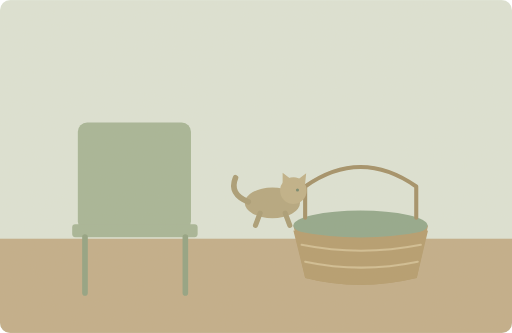
t = 0.00 s
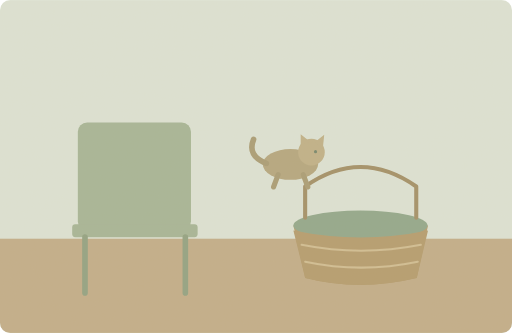
t = 1.88 s
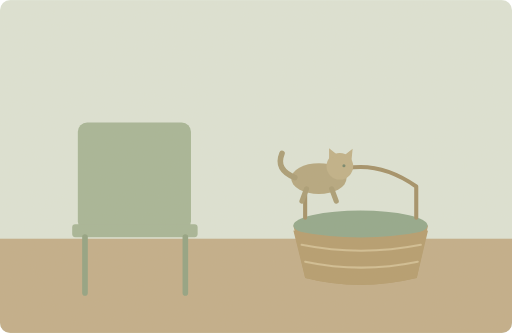
t = 3.38 s
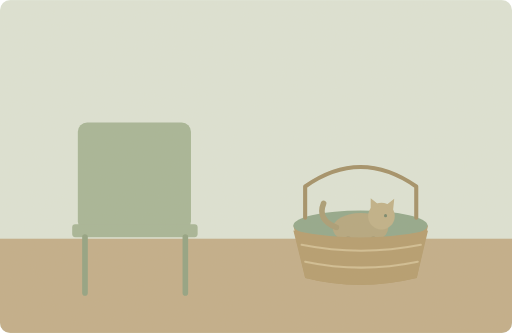
t = 5.00 s
t = 6.50 s: frame unchanged from t = 5.00 s, image omitted
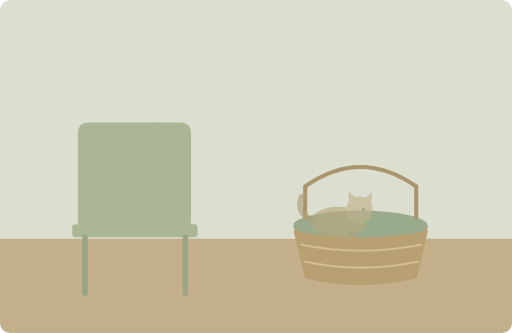
t = 8.35 s

The animated SVG that drew these frames (rendered in a browser with its animation timeline set to each time). Animation: 2 SMIL elements (animate=1,animateTransform=1); one cycle of 10.00 s, repeats indefinitely.

<svg xmlns="http://www.w3.org/2000/svg" width="1000" height="650" viewBox="0 0 1000 650" role="img" aria-labelledby="title desc"><title id="title">单词小故事</title><desc id="desc">The kitten jumped into the basket beside my chair.</desc><metadata>{"wordId": "into", "dailyExample": "The kitten jumped into the basket beside my chair.", "source": "https://github.com/go1app/word-atlas/blob/main/public/atlas/entries/4.json", "attribution": "Word Atlas contributors — CC BY 4.0", "license": "https://creativecommons.org/licenses/by/4.0/", "changes": "New original vector animation interpreting the daily example.", "durationSeconds": 10}</metadata><defs><clipPath id="frame"><rect width="1000" height="650" rx="20"/></clipPath><filter id="paper"><feTurbulence type="fractalNoise" baseFrequency=".74" numOctaves="3" stitchTiles="stitch"/><feColorMatrix type="saturate" values="0"/><feComponentTransfer><feFuncA type="linear" slope=".065"/></feComponentTransfer><feBlend in="SourceGraphic" mode="soft-light"/></filter><filter id="glow" x="-100%" y="-100%" width="300%" height="300%"><feGaussianBlur stdDeviation="8"/></filter></defs><g clip-path="url(#frame)"><rect x="0" y="0" width="1000" height="650" rx="0" fill="#dce4d7" /><rect x="0" y="466" width="1000" height="184" rx="0" fill="#c0ac88" /><rect x="152" y="239" width="221" height="211" rx="18" fill="#a4b495" /><rect x="141" y="438" width="245" height="25" rx="6" fill="#a4b495" /><path d="M166 463V572M362 463V572" fill="none" stroke="#8ea080" stroke-width="11" stroke-linecap="round" stroke-linejoin="round" /><path d="M573 440H836L814 543Q702 570 596 543Z" fill="#b39a6c" stroke="none" stroke-width="2" stroke-linecap="round" stroke-linejoin="round" /><ellipse cx="704" cy="440" rx="131" ry="29" fill="#8fa68a"/><path d="M596 425V364Q704 288 813 364V425" fill="none" stroke="#a08d65" stroke-width="8" stroke-linecap="round" stroke-linejoin="round" /><g><animate attributeName="opacity" values="1;1;1;0;0;1" keyTimes="0;.45;.8;.9;.96;1" dur="10s" repeatCount="indefinite"/><animateTransform attributeName="transform" type="translate" values="-172 0;-125 -100;0 50;0 50;-172 0;-172 0" keyTimes="0;.25;.5;.8;.94;1" dur="10s" repeatCount="indefinite"/><g transform="translate(704 396)"><ellipse cx="0" cy="0" rx="54" ry="30" fill="#b3a57d"/><circle cx="41" cy="-24" r="26" fill="#beaf86" /><path d="M20 -38L20 -59 39 -44M48 -44L66 -58 63 -28Z" fill="#beaf86" stroke="none" stroke-width="2" stroke-linecap="round" stroke-linejoin="round" /><circle cx="49" cy="-25" r="3" fill="#718369" /><path d="M-47 -2Q-85 -17 -72 -49" fill="none" stroke="#a79a73" stroke-width="11" stroke-linecap="round" stroke-linejoin="round" /><path d="M-24 20L-33 44M25 20L34 44" fill="none" stroke="#a79a73" stroke-width="10" stroke-linecap="round" stroke-linejoin="round" /></g></g><path d="M573 450Q704 477 836 450L814 543Q702 570 596 543Z" fill="#b39a6c" stroke="none" stroke-width="2" stroke-linecap="round" stroke-linejoin="round" /><path d="M589 478Q705 501 822 478M596 511Q705 534 816 511" fill="none" stroke="#d0bd92" stroke-width="4" stroke-linecap="round" stroke-linejoin="round" /><rect width="1000" height="650" fill="#ddc8a0" opacity=".14" filter="url(#paper)" pointer-events="none"/></g></svg>
